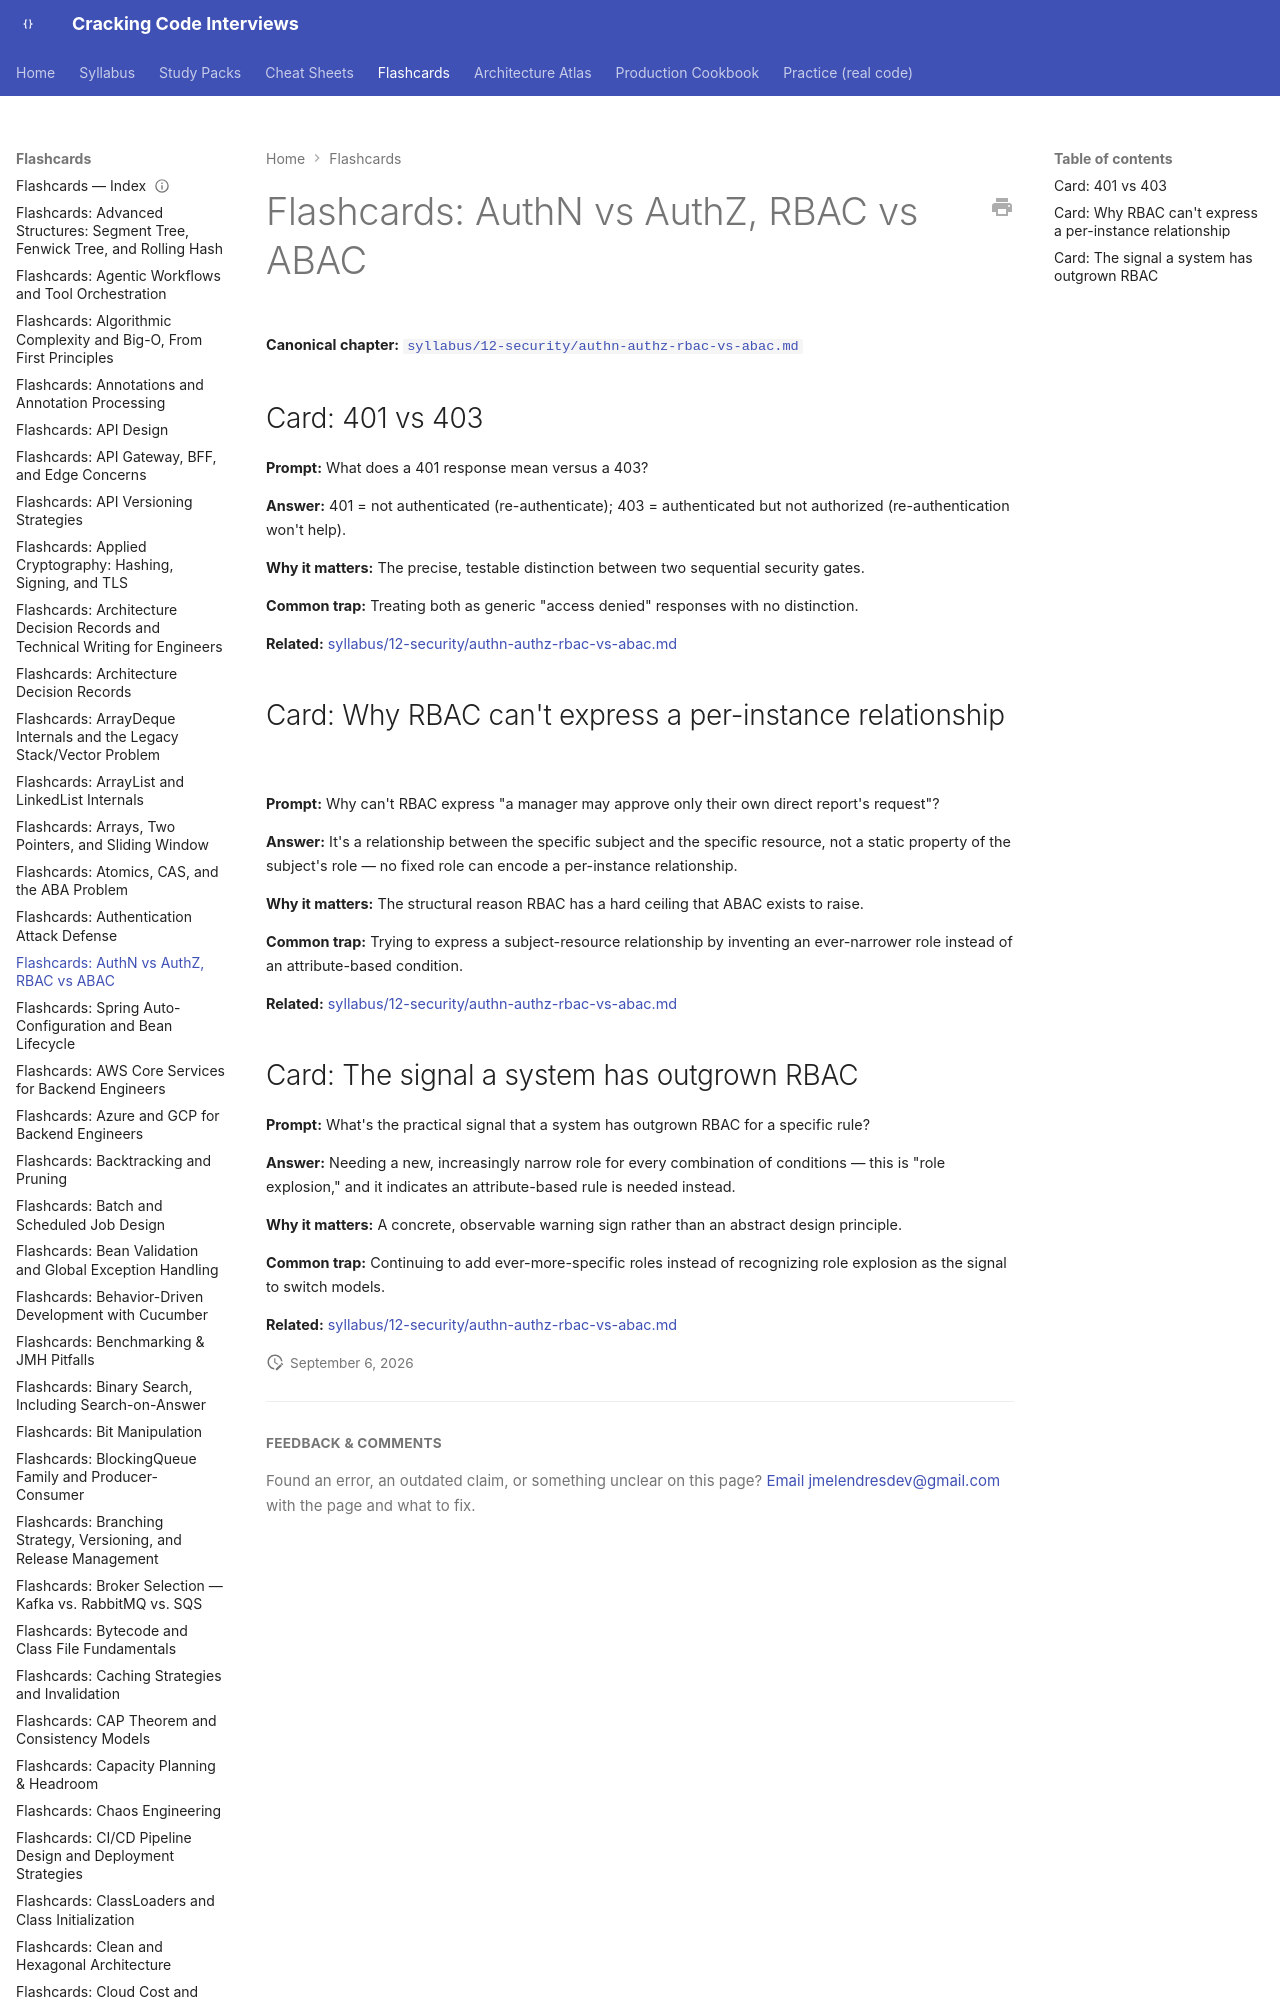

repository: JuanMelendres/cracking-code-interviews · page: flashcards/authn-authz-rbac-vs-abac/index.html · generator: mkdocs

---
title: "Flashcards: AuthN vs AuthZ, RBAC vs ABAC"
slug: authn-authz-rbac-vs-abac
document_type: flashcard-deck
domain: security
topic_id: T-1302
canonical: ../syllabus/12-security/authn-authz-rbac-vs-abac.md
last_updated: 2026-08-06
---
